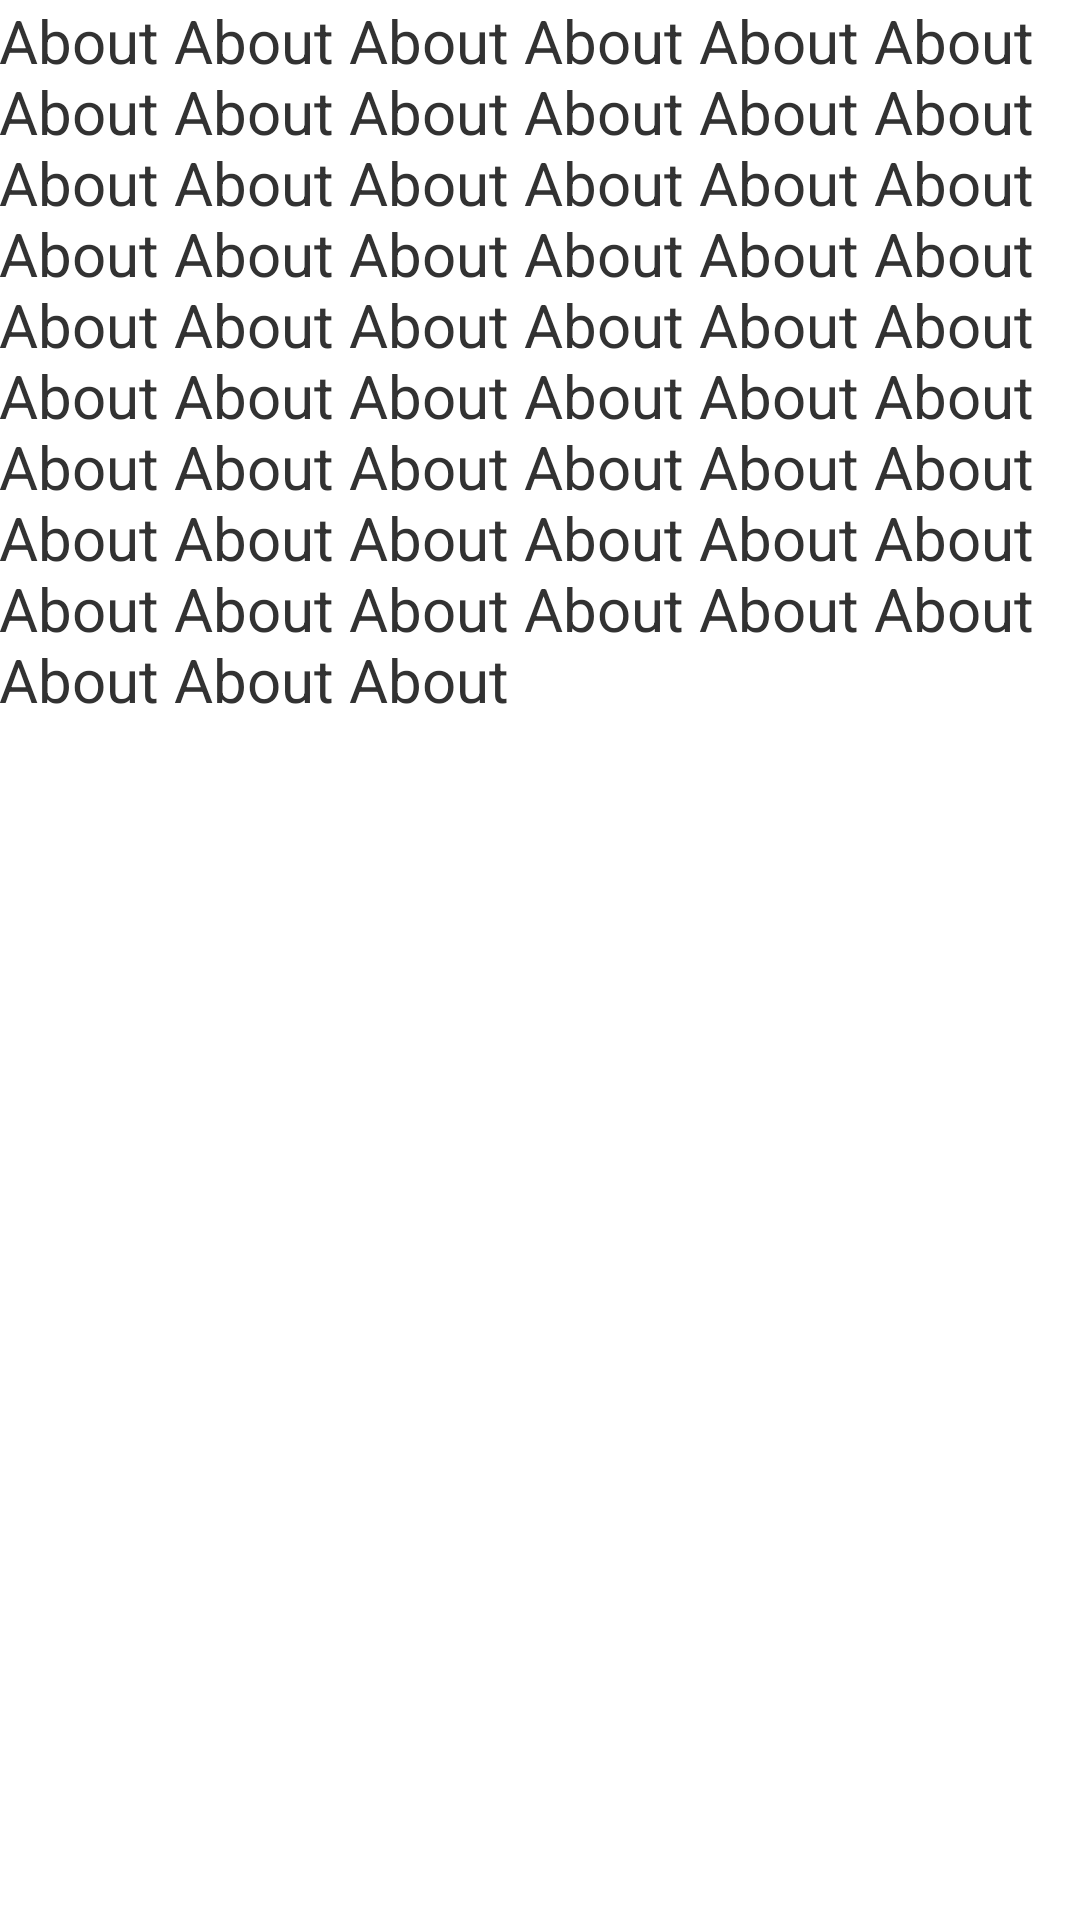

Here is an Android app screen rendered from its layout file. Give the layout XML and the strings, colors and styles it references.
<!-- AndroidManifest.xml: application theme AppTheme -->
<!-- res/layout/about.xml -->
<RelativeLayout xmlns:android="http://schemas.android.com/apk/res/android"
    xmlns:tools="http://schemas.android.com/tools" android:layout_width="match_parent"
    android:layout_height="match_parent" android:paddingLeft="@dimen/activity_horizontal_margin"
    android:paddingRight="@dimen/activity_horizontal_margin"
    android:paddingTop="@dimen/activity_vertical_margin"
    android:paddingBottom="@dimen/activity_vertical_margin"
    tools:context="com.garg.prateek.verificationtokenapp.About">

    <TextView android:text="@string/text_long_about"
        android:textSize="20sp"
        android:layout_width="wrap_content"
        android:layout_height="wrap_content" />

</RelativeLayout>
<!-- resources referenced by this layout -->
<resources>
  <string name="text_long_about">        About About About About About About About About About About About About About About About About About About About
          About About About About About About About About About About About About About About About About About About About
          About About About About About About About About About About About About About About About About About About About</string>
  <style name="AppTheme" parent="android:Theme.Holo.Light.DarkActionBar">
          
      </style>
</resources>
